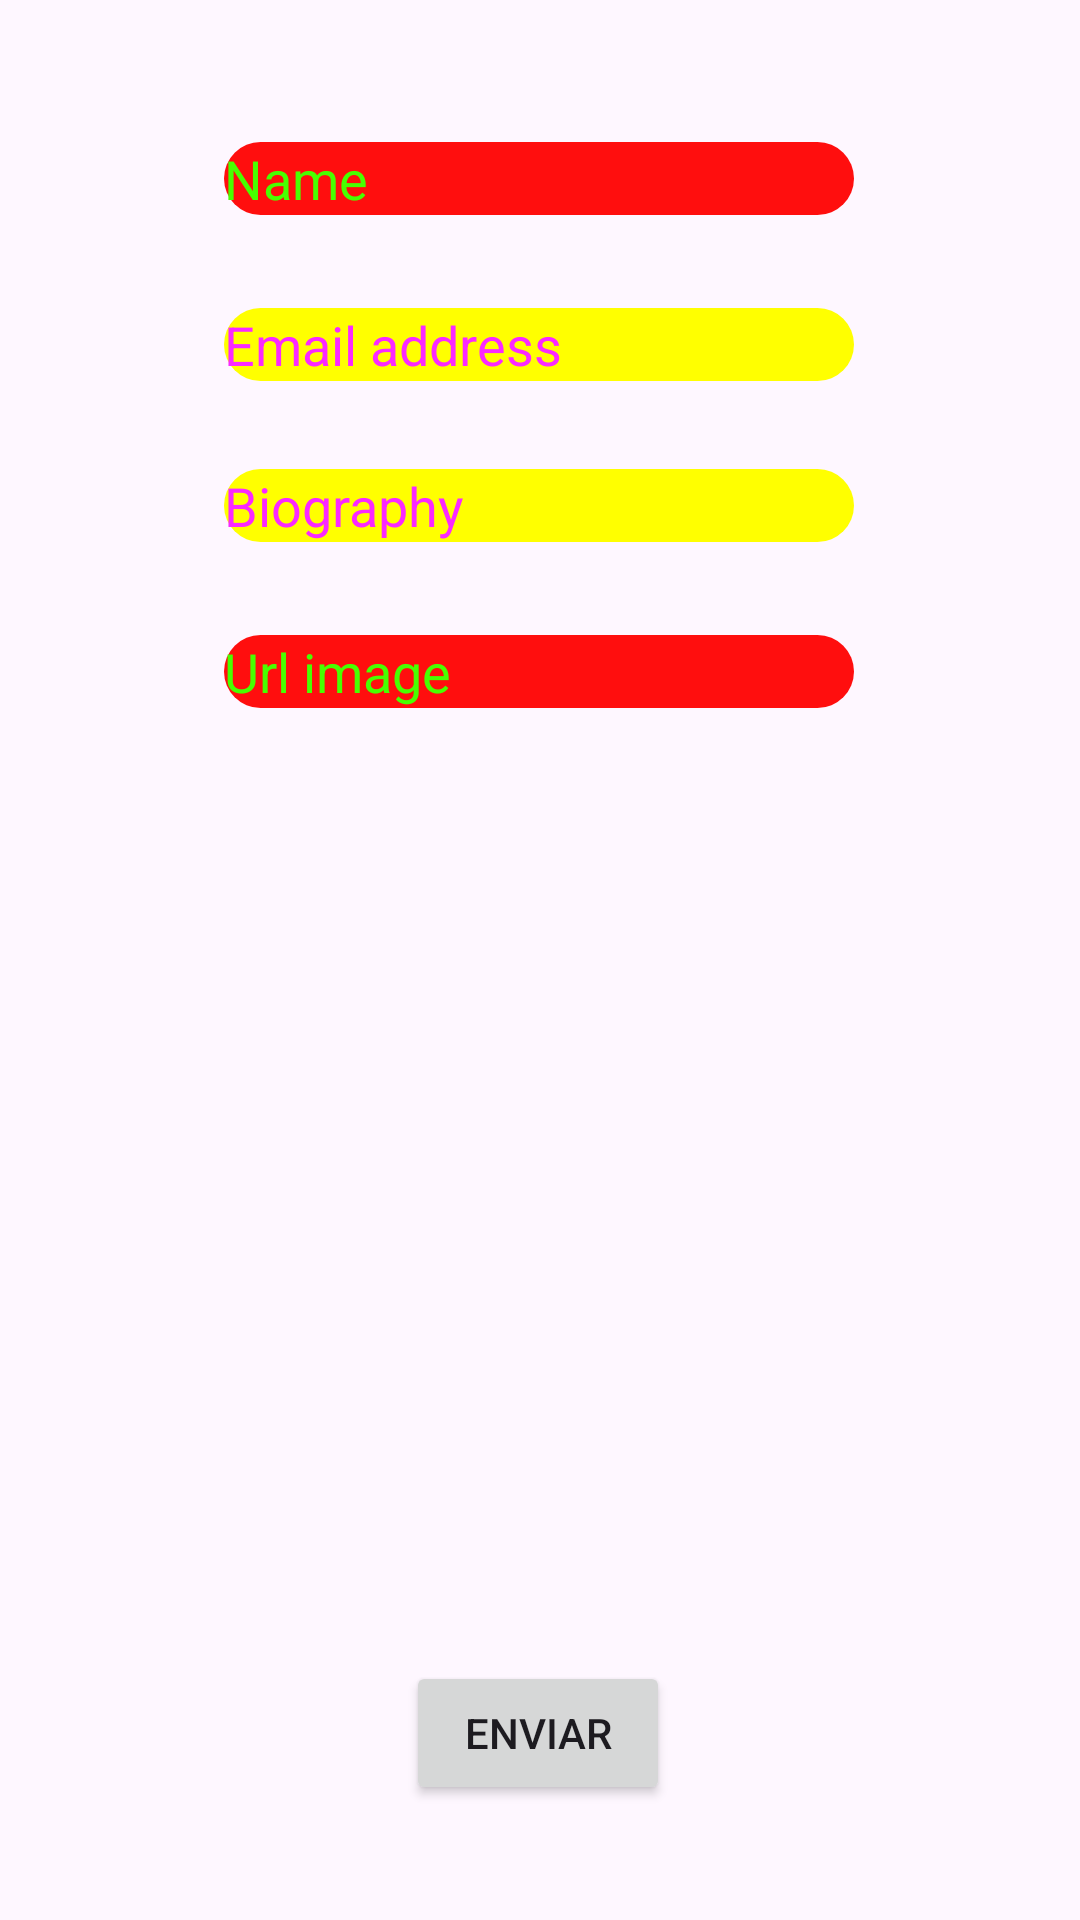

Here is an Android app screen rendered from its layout file. Give the layout XML and the strings, colors and styles it references.
<!-- AndroidManifest.xml: application theme Theme.A3FormYagete -->
<!-- res/layout/activity_main.xml -->
<?xml version="1.0" encoding="utf-8"?>
<androidx.constraintlayout.widget.ConstraintLayout xmlns:android="http://schemas.android.com/apk/res/android"
    xmlns:app="http://schemas.android.com/apk/res-auto"
    xmlns:tools="http://schemas.android.com/tools"
    android:id="@+id/main"
    android:layout_width="match_parent"
    android:layout_height="match_parent"
    tools:context=".MainActivity">

    <EditText
        android:id="@+id/TextEmailAddress"
        android:textColor="@color/black"
        android:textColorHint="@color/pink"
        android:hint="Email address"
        android:layout_width="wrap_content"
        android:layout_height="wrap_content"
        android:background="@drawable/border_yellow"
        android:ems="10"
        android:inputType="textEmailAddress"
        app:layout_constraintBottom_toBottomOf="parent"
        app:layout_constraintEnd_toEndOf="parent"
        app:layout_constraintHorizontal_bias="0.497"
        app:layout_constraintStart_toStartOf="parent"
        app:layout_constraintTop_toBottomOf="@+id/TextNombre"
        app:layout_constraintVertical_bias="0.057" />

    <EditText
        android:id="@+id/TextNombre"
        android:textColor="@color/white"
        android:textColorHint="@color/green"
        android:hint="Name"
        android:layout_width="wrap_content"
        android:layout_height="wrap_content"
        android:background="@drawable/border_red"
        android:ems="10"
        android:inputType="text"
        app:layout_constraintBottom_toBottomOf="parent"
        app:layout_constraintEnd_toEndOf="parent"
        app:layout_constraintHorizontal_bias="0.497"
        app:layout_constraintStart_toStartOf="parent"
        app:layout_constraintTop_toTopOf="parent"
        app:layout_constraintVertical_bias="0.077" />

    <EditText
        android:id="@+id/TextBiography"
        android:textColor="@color/black"
        android:textColorHint="@color/pink"
        android:hint="Biography"
        android:layout_width="wrap_content"
        android:layout_height="wrap_content"
        android:background="@drawable/border_yellow"
        android:ems="10"
        android:inputType="text"
        app:layout_constraintBottom_toBottomOf="parent"
        app:layout_constraintEnd_toEndOf="parent"
        app:layout_constraintHorizontal_bias="0.497"
        app:layout_constraintStart_toStartOf="parent"
        app:layout_constraintTop_toBottomOf="@+id/TextEmailAddress"
        app:layout_constraintVertical_bias="0.06" />

    
    <EditText
        android:id="@+id/TextURL"
        android:textColor="@color/white"
        android:textColorHint="@color/green"
        android:hint="Url image"
        android:layout_width="wrap_content"
        android:layout_height="wrap_content"
        android:background="@drawable/border_red"
        android:ems="10"
        android:inputType="text"
        app:layout_constraintBottom_toBottomOf="parent"
        app:layout_constraintEnd_toEndOf="parent"
        app:layout_constraintHorizontal_bias="0.497"
        app:layout_constraintStart_toStartOf="parent"
        app:layout_constraintTop_toBottomOf="@+id/TextBiography"
        app:layout_constraintVertical_bias="0.071" />

    <Button
        android:id="@+id/buttonEnviar"
        android:layout_width="wrap_content"
        android:layout_height="wrap_content"
        android:text="Enviar"
        app:layout_constraintBottom_toBottomOf="parent"
        app:layout_constraintEnd_toEndOf="parent"
        app:layout_constraintHorizontal_bias="0.498"
        app:layout_constraintStart_toStartOf="parent"
        app:layout_constraintTop_toBottomOf="@+id/TextURL"
        app:layout_constraintVertical_bias="0.892" />

    <ImageView
        android:id="@+id/UserAvatar"
        android:layout_width="wrap_content"
        android:layout_height="wrap_content"
        app:layout_constraintBottom_toTopOf="@+id/buttonEnviar"
        app:layout_constraintEnd_toEndOf="parent"
        app:layout_constraintStart_toStartOf="parent"
        app:layout_constraintTop_toBottomOf="@+id/TextURL"
        tools:srcCompat="@tools:sample/avatars" />

</androidx.constraintlayout.widget.ConstraintLayout>
<!-- resources referenced by this layout -->
<resources>
  <color name="black">#FF000000</color>
  <color name="green">#48FF00</color>
  <color name="pink">#FA29FF</color>
  <color name="white">#FFFFFFFF</color>
  <!-- drawable border_red (drawable) -->
  <?xml version="1.0" encoding="utf-8"?>
  <shape xmlns:android="http://schemas.android.com/apk/res/android"
      android:shape="rectangle">
      <solid android:color="@color/redFer" />
      <corners android:radius="15dp" />
  </shape>
  <!-- drawable border_yellow (drawable) -->
  <?xml version="1.0" encoding="utf-8"?>
  <shape xmlns:android="http://schemas.android.com/apk/res/android"
      android:shape="rectangle">
      <solid android:color="@color/yellowYago"/>
      <corners android:radius="15dp" />
  </shape>
  <style name="Theme.A3FormYagete" parent="Base.Theme.A3FormYagete" />
  <color name="redFer">#FF0E0E</color>
  <color name="yellowYago">#FFFF00</color>
  <style name="Base.Theme.A3FormYagete" parent="Theme.Material3.DayNight.NoActionBar">
          
          
      </style>
</resources>
